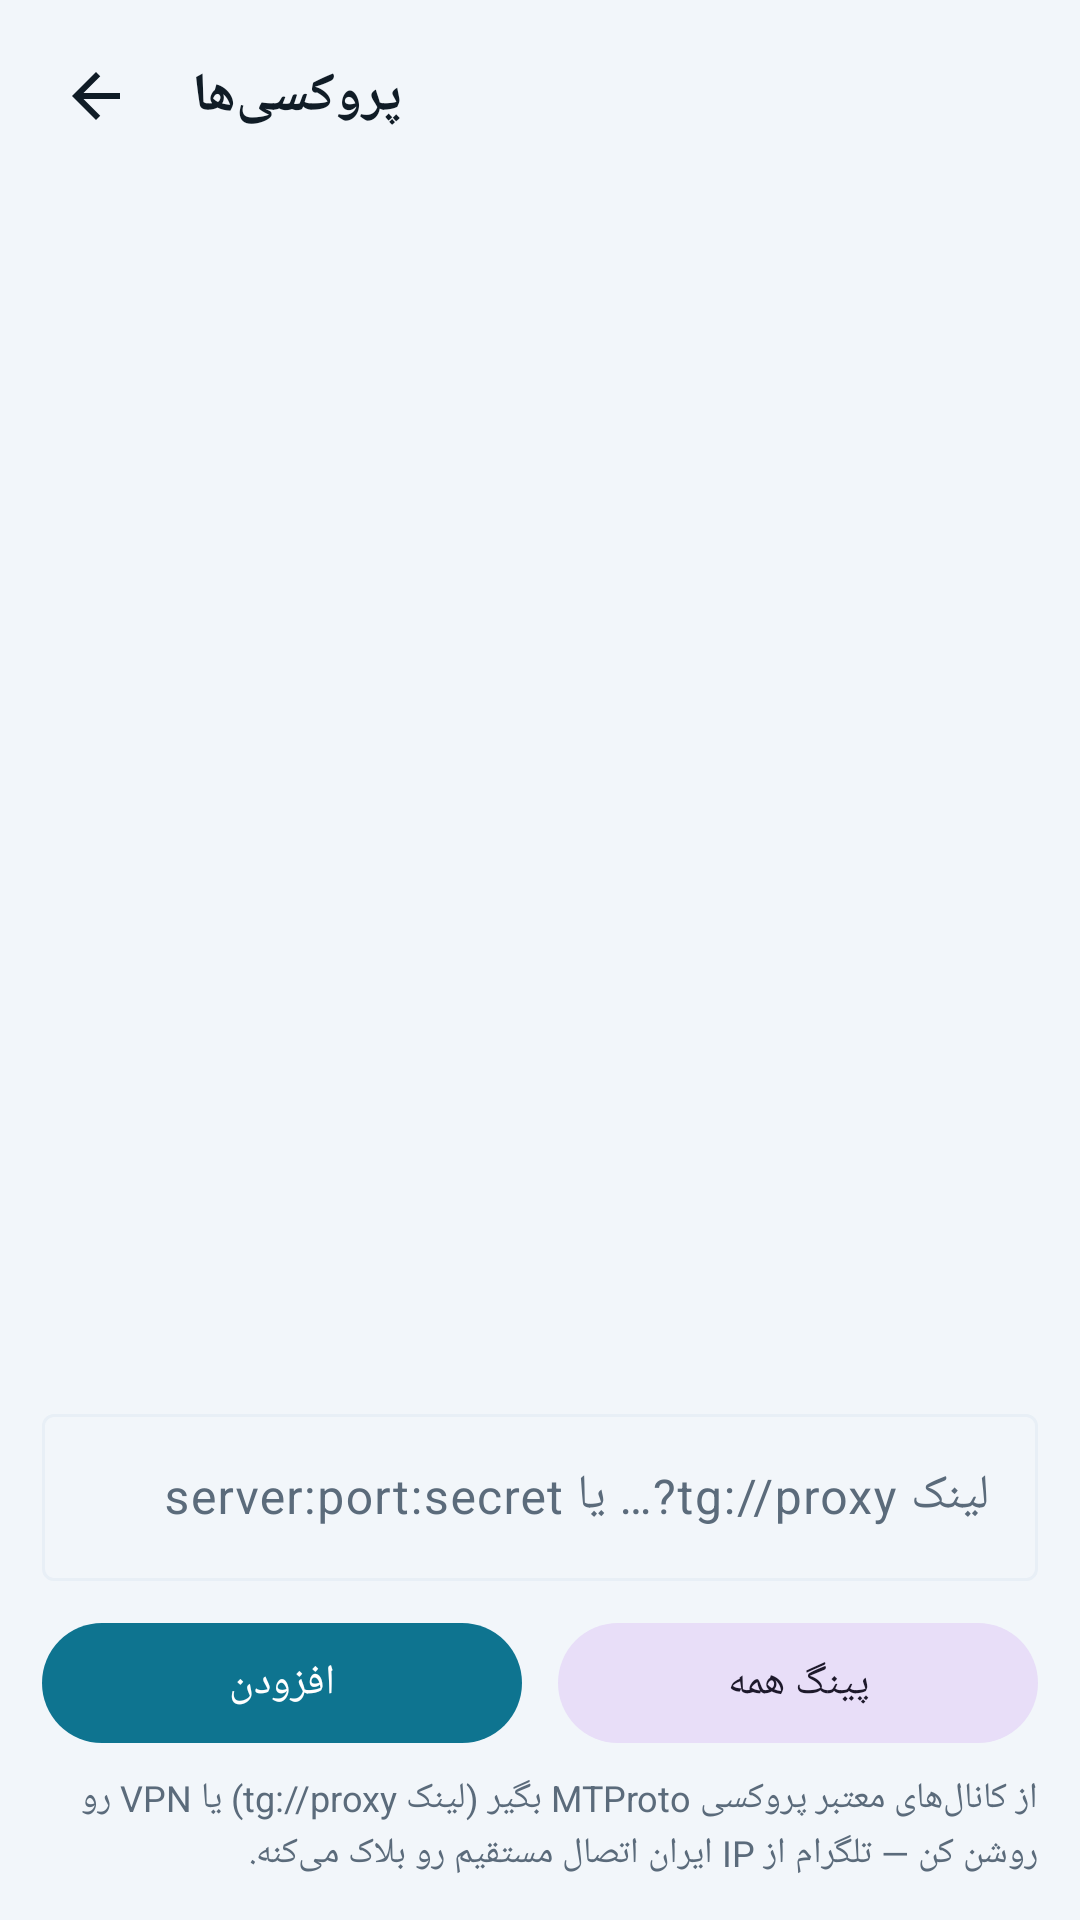

Here is an Android app screen rendered from its layout file. Give the layout XML and the strings, colors and styles it references.
<!-- AndroidManifest.xml: application theme Theme.Moeshak -->
<!-- res/layout/fragment_proxy.xml -->
<?xml version="1.0" encoding="utf-8"?>
<LinearLayout xmlns:android="http://schemas.android.com/apk/res/android"
    xmlns:app="http://schemas.android.com/apk/res-auto"
    android:layout_width="match_parent"
    android:layout_height="match_parent"
    android:background="?android:attr/colorBackground"
    android:orientation="vertical">

    <LinearLayout
        android:layout_width="match_parent"
        android:layout_height="?attr/actionBarSize"
        android:gravity="center_vertical"
        android:orientation="horizontal">

        <ImageButton
            android:id="@+id/btnBack"
            android:layout_width="48dp"
            android:layout_height="48dp"
            android:layout_marginStart="8dp"
            android:background="?attr/selectableItemBackgroundBorderless"
            android:contentDescription="@string/back"
            android:src="@drawable/ic_back"
            app:tint="?attr/colorOnSurface" />

        <TextView
            android:layout_width="wrap_content"
            android:layout_height="wrap_content"
            android:layout_marginStart="8dp"
            android:text="@string/proxy_screen_title"
            android:textColor="?attr/colorOnSurface"
            android:textSize="18sp"
            android:textStyle="bold" />
    </LinearLayout>

    <androidx.recyclerview.widget.RecyclerView
        android:id="@+id/recycler"
        android:layout_width="match_parent"
        android:layout_height="0dp"
        android:layout_weight="1"
        android:clipToPadding="false"
        android:paddingBottom="8dp" />

    <TextView
        android:id="@+id/empty"
        android:layout_width="match_parent"
        android:layout_height="wrap_content"
        android:gravity="center"
        android:padding="24dp"
        android:text="@string/proxy_empty"
        android:textColor="?attr/colorOnSurfaceVariant"
        android:textSize="14sp"
        android:visibility="gone" />

    <LinearLayout
        android:layout_width="match_parent"
        android:layout_height="wrap_content"
        android:orientation="vertical"
        android:padding="14dp">

        <com.google.android.material.textfield.TextInputLayout
            style="@style/Widget.Material3.TextInputLayout.OutlinedBox"
            android:layout_width="match_parent"
            android:layout_height="wrap_content"
            android:hint="@string/proxy_hint">

            <com.google.android.material.textfield.TextInputEditText
                android:id="@+id/etAdd"
                android:layout_width="match_parent"
                android:layout_height="wrap_content"
                android:inputType="text"
                android:textDirection="ltr" />
        </com.google.android.material.textfield.TextInputLayout>

        <LinearLayout
            android:layout_width="match_parent"
            android:layout_height="wrap_content"
            android:layout_marginTop="10dp"
            android:orientation="horizontal">

            <com.google.android.material.button.MaterialButton
                android:id="@+id/btnAdd"
                android:layout_width="0dp"
                android:layout_height="wrap_content"
                android:layout_marginEnd="6dp"
                android:layout_weight="1"
                android:text="@string/proxy_add" />

            <com.google.android.material.button.MaterialButton
                android:id="@+id/btnPingAll"
                style="@style/Widget.Material3.Button.TonalButton"
                android:layout_width="0dp"
                android:layout_height="wrap_content"
                android:layout_marginStart="6dp"
                android:layout_weight="1"
                android:text="@string/proxy_ping_all" />
        </LinearLayout>

        <TextView
            android:layout_width="match_parent"
            android:layout_height="wrap_content"
            android:layout_marginTop="6dp"
            android:lineSpacingExtra="2dp"
            android:text="@string/proxy_tip"
            android:textColor="?attr/colorOnSurfaceVariant"
            android:textSize="12sp" />
    </LinearLayout>
</LinearLayout>
<!-- resources referenced by this layout -->
<resources>
  <!-- drawable ic_back (drawable) -->
  <vector xmlns:android="http://schemas.android.com/apk/res/android" android:width="24dp" android:height="24dp" android:viewportWidth="24" android:viewportHeight="24"><path android:fillColor="#FFFFFFFF" android:pathData="M20,11H7.83l5.59,-5.59L12,4l-8,8 8,8 1.41,-1.41L7.83,13H20v-2z"/></vector>
  <string name="back">بازگشت</string>
  <string name="proxy_add">افزودن</string>
  <string name="proxy_empty">هنوز پروکسی‌ای نداری.
  لینک tg://proxy رو از کانال‌های پروکسی بردار و بالا اضافه کن.</string>
  <string name="proxy_hint">لینک tg://proxy?… یا server:port:secret</string>
  <string name="proxy_ping_all">پینگ همه</string>
  <string name="proxy_screen_title">پروکسی‌ها</string>
  <string name="proxy_tip">از کانال‌های معتبر پروکسی MTProto بگیر (لینک tg://proxy) یا VPN رو روشن کن — تلگرام از IP ایران اتصال مستقیم رو بلاک می‌کنه.</string>
  <style name="Theme.Moeshak" parent="Theme.Material3.DayNight.NoActionBar">
          <item name="colorPrimary">@color/moeshak_accent</item>
          <item name="colorOnPrimary">@color/moeshak_on_accent</item>
          <item name="colorSecondary">@color/moeshak_accent2</item>
          <item name="colorOnSecondary">@color/moeshak_on_accent</item>
          <item name="colorSurface">@color/moeshak_surface</item>
          <item name="colorOnSurface">@color/moeshak_on_surface</item>
          <item name="colorSurfaceVariant">@color/moeshak_elevated</item>
          <item name="colorOnSurfaceVariant">@color/moeshak_muted</item>
          <item name="colorError">@color/moeshak_bad</item>
          <item name="android:colorBackground">@color/moeshak_bg</item>
          <item name="colorOutline">@color/moeshak_elevated</item>
          <item name="android:statusBarColor">@color/moeshak_bg</item>
          <item name="android:navigationBarColor">@color/moeshak_bg</item>
          <item name="android:windowLightStatusBar">true</item>
      </style>
  <color name="moeshak_accent">#0E7490</color>
  <color name="moeshak_on_accent">#FFFFFF</color>
  <color name="moeshak_accent2">#6D28D9</color>
  <color name="moeshak_surface">#FFFFFF</color>
  <color name="moeshak_on_surface">#101C26</color>
  <color name="moeshak_elevated">#E8EFF6</color>
  <color name="moeshak_muted">#5B6B7B</color>
  <color name="moeshak_bad">#DC2626</color>
  <color name="moeshak_bg">#F2F6FA</color>
</resources>
